pico-8 play session: no input (idle), after a click and taps of 🅾, ❎, 🅾+❎, 🅾 in the second before t = 0

[t = 1 s] idle ~1s (no d-pad/buttons)
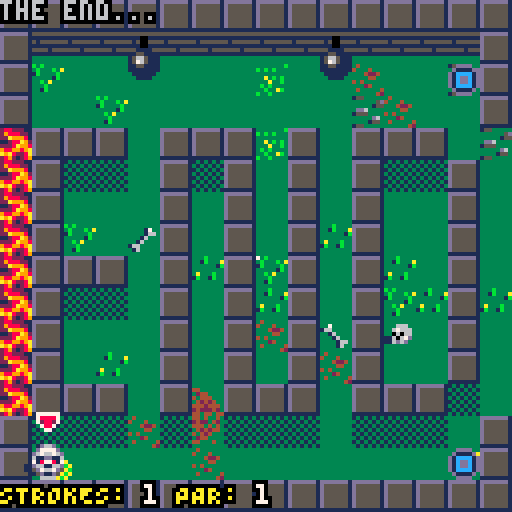
[t = 2 s] idle ~2s (no d-pad/buttons)
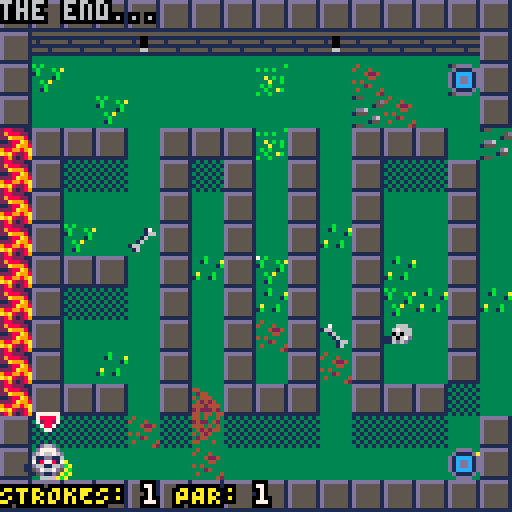
[t = 4 s] idle ~4s (no d-pad/buttons)
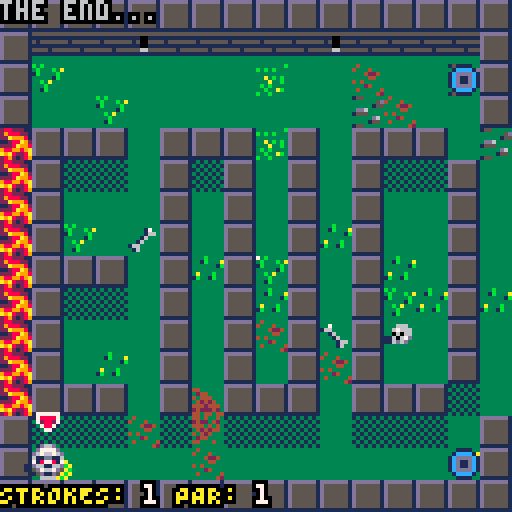

pico-8 cartridge
version 43
__lua__
-- ghoul in one
-- BY BADRICK

function _init()
 --music(0,2000)
 init_map()
 init_mouse()
	init_player()
	init_obst()
	init_hud()
end

function _update60()
 update_mouse()
	update_player()
	update_obst()
	update_hud()
	update_map()
end

function _draw()
 cls()
 
 draw_map()
 draw_obst()
 draw_player()
 draw_obst_foreground()
 draw_map_foreground()
 draw_mouse()
 draw_hud()
end
-->8
-- player

function init_player()
	poke(0x5f34,0x2) -- inverted draw operations
	
	ticks=0
	
 player={
 	img=1,
 	x=0,
 	y=0,
 	xspd=0,
 	yspd=0,
 	moving=false,
 	angle=0,
 	maxspd=8,
 	spd=0,
 	w=8,
 	h=8,
 	new_size=8,
 	strokes={},
 	level=24,
 	restart=false,
 	no_fall_anim=false,
 	hole_failed=false,
 	showresult=false,
 }
 
 -- init strokes
 for i=0,#maps do
  add(player.strokes,0)
 end
 
 -- player start
 player.x=maps[player.level].spawn[1]*8
 player.y=maps[player.level].spawn[2]*8
 
 aimline={
  visible=false,
  length=14,
  c=7,
  x1=0,y1=0,x2=2,y2=0,
 }
 
 spot_radius=200
 spot=false
 
 arrow={x=player.x,
 							y=0,
 							visible=true
 							}
 
 slime={}
 playsfx=true
end


function update_player()
 -- ticks-counter (frames)
	ticks+=1
	if ticks > 1000 then
	 ticks=0
	end

	if player.showresult then
	 return
	end
	
 -- holding left mouseb (1)
 if mouse.b == 1 and
    not player.moving and
    not spot
 then
 	mouse.br = 1
 	   
 	if playsfx then
 	 playsfx=false
   sfx(0)
 	end
 	
  -- set player speed and angle
 	player.angle = atan2(mouse.x - (player.x + 4), mouse.y - (player.y + 4))	 	
 	player.spd=min(player.maxspd, player.spd + 0.05)
 	
 	player.xspd = cos(player.angle) * player.spd
 	player.yspd = sin(player.angle) * player.spd
 	 	
 	-- aim line 
		aimline.x1=player.x+4
		aimline.y1=player.y+4
		aimline.x2=player.x+4+cos(player.angle)*(aimline.length)
		aimline.y2=player.y+4+sin(player.angle)*(aimline.length)
	 aimline.visible = true 
		
 end   
 
 -- on mouse release
 if mouse.b == 0 and
    mouse.br == 1
 then
  player.strokes[player.level] += 1
  player.moving = true
  mouse.br = 0
  playsfx=true
  sfx(-1)
  sfx(1)
  
  -- hole failed
  if player.strokes[player.level] > maps[player.level].par + 3 then
  	spot=true
  	player.restart=true
  	player.hole_failed=true
	  sfx(5)
  end
 end
 
 -- direction tiles
 -- right
 local direction_tiles_spd=2
 if tile_collision(player.x,player.y,0,5) and
    mget(flr((player.x+4)/8),flr((player.y+4)/8)) == 108
 then
  player.x+=direction_tiles_spd
  arrow.x = player.x
  arrow.y = 0
 end
 --up
 if tile_collision(player.x,player.y,0,5) and
    mget(flr((player.x+4)/8),flr((player.y+4)/8)) == 109
 then
  player.y-=direction_tiles_spd
  arrow.x = player.x
  arrow.y = 0
 end
 --left
 if tile_collision(player.x,player.y,0,5) and
    mget(flr((player.x+4)/8),flr((player.y+4)/8)) == 110
 then
  player.x-=direction_tiles_spd
  arrow.x = player.x
  arrow.y = 0
 end
 -- down
 if tile_collision(player.x,player.y,0,5) and
    mget(flr((player.x+4)/8),flr((player.y+4)/8)) == 111
 then
  player.y+=direction_tiles_spd
  arrow.x = player.x
  arrow.y = 0
 end
 
 -- tile collision on flag 3 (pits)
 if tile_collision(player.x,player.y,2,3) and not player.restart then
 	spot=true
 	player.restart=true
 	player.spd=0
  sfx(5)
 end
 
 -- tile collision on flag 6 (dead block)
 if tile_collision(player.x,player.y,2,6) and not player.restart then
  	spot=true
  	player.restart=true
  	player.no_fall_anim=true
  	player.spd=0
	  sfx(5)
 end
  
 -- teleporter
 for t in all(maps[player.level].teleporters) do
  if aabb(player,{
  																x=t.x*8,
  																y=t.y*8,
  																w=8,h=8
  																},2) 
  then
   player.x = t.dx * 8
   player.y = t.dy * 8
   sfx(10)
  end
 end
 
 -- trigger
 for t in all(maps[player.level].trigger) do
  if aabb(player,{
  																x=t.x*8,
  																y=t.y*8,
  																w=8,h=8
  																},2)							  
 	then
  	mset(t.dx,t.dy,65)
  	if t.img== 23 then
  	 sfx(9) -- play once
  	end
  	t.img=24
  end
 end

 -- player movement
 if player.moving then
  aimline.visible = false
  arrow.visible = false
  
  local obst_x_collide=false
  local obst_y_collide=false
 
  -- decrease speed
  player.spd=max(0,player.spd-0.1)
  
  player.xspd = cos(player.angle) * player.spd
  player.yspd = sin(player.angle) * player.spd
  
  -- slow down on flag 4 (slow down)
  if tile_collision(player.x,player.y,0,4) then
   player.spd=max(0,player.spd-1)
  end
    
  -- enemies on x-axis
  local enemies=maps[player.level].enemies
  for e in all(enemies) do
   if aabb(
   							{x=player.x+player.xspd,
   							 y=player.y,w=8,h=8},
   							 e,
   							 2) 
   then
   	obst_x_collide=true
   end
  end
    
  -- tile on x-axis
  if tile_collision(player.x + player.xspd, player.y,2,0) or
     obst_x_collide
  then
  	player.xspd = -player.xspd
  	player.angle=0.5 - player.angle
  	sfx(2)
  else
  	player.x+=player.xspd
  end
  
  -- enemies on x-axis
  for e in all(enemies) do
   if aabb(
   							{x=player.x,
   							 y=player.y+player.yspd,w=8,h=8},
   							 e,
   							 2) 
   then
   	obst_y_collide=true
   end
  end

 -- tile y-axis
  if tile_collision(player.x, player.y + player.yspd,2,0) or
     obst_y_collide
  then
  	player.yspd = -player.yspd
  	player.angle = -player.angle
  	sfx(2)
  else
   player.y+=player.yspd
  end
    
		-- creat slime
		local slimex=player.x+4+randbi(-3,3)
		local slimey=player.y+4+randbi(-3,3)
		
		if	not tile_collision(slimex,slimey,0,1) and
		   not tile_collision(slimex,slimey,0,3) and
		   not tile_collision(player.x,player.y,0,5)
		then
	  add(slime,{x=slimex,y=slimey,ttl=600,r=randi(2)})
	 end
  
  -- player not moving
  if player.spd == 0 then
   player.moving = false
   arrow.visible = true
   arrow.x = player.x
   arrow.y = 0
   if player.restart then
    arrow.visible = false
   end
   -- level transition
   if tile_collision(player.x,player.y,2,1) then
	  	spot=true
	  	arrow.visible=false
 	  sfx(3)
   end
  end 
 end
 
 -- spot
 if spot then
  spot_radius-=3
  if spot_radius <= 0 then
    player.no_fall_anim=false

    -- hole failed / reset strokes
    if player.hole_failed then
     player.strokes[player.level] = 0
     player.hole_failed = false
    end

    -- change level
    if not player.restart then
	    player.level += 1 
	   else
    	player.restart=false
	   end
	   
	   -- show result-page after last level
		  if player.level > #maps then
		   player.level = 1
		   player.showresult=true
		  end
		  
		  arrow.visible=true
    player.x=maps[player.level].spawn[1]*8
    player.y=maps[player.level].spawn[2]*8
    player.img=1
		  arrow.x	= player.x

    spot=false
    spot_radius=200
  end
 end
 
 -- arrow update
 if arrow.visible then
	 arrow.y = player.y + sine_wave(arrow.x,4,0.05) - 10
	end

 -- update slime
 for s in all(slime) do
  s.ttl -= 1
  if s.ttl <= 0 then
   del(slime,s)
  end
 end
  
 -- animation
 if player.moving then
  player.img=animate(player.img,1,4,0.1,true)
 end
end


function draw_player()
 -- slime
 fillp(0b1010010110100101)
 for s in all(slime) do
  circfill(s.x,s.y,s.r,0xba)
 end
 fillp()

 -- player (ball)
 -- fall animation on holes
 if spot then
  local sx = (flr(player.img) % 16) * 8
  local sy = (flr(player.img) \ 16) * 8
  local dx=maps[player.level].hole[1]*8+2
  local dy=maps[player.level].hole[2]*8+2
  
  if player.restart then
  	dx=player.x
  	dy=player.y
  	if player.no_fall_anim then
  		pal(6,8)
  	end	
  end
  
  if not player.no_fall_anim and
     not player.hole_failed
  then
	  player.new_size -= 0.1
	 end
	 
 	sspr(sx,
 						sy,
 						player.w,
 						player.h,
 						dx,
 						dy,
 						player.new_size,
 						player.new_size
 						)
 else
  -- normal sprite and shadow
	 player.new_size=8
	 ovalfill(player.x-2,player.y+4,player.x+4,player.y+7,1)
	 spr(player.img,player.x,player.y)
	end
	pal()

 -- arrow
 if arrow.visible then
  --print("\^o7ff\f1⬇️",arrow.x,arrow.y,12)
  spr(18,arrow.x,arrow.y)
 end
 
 -- aimline
 if aimline.visible then
   -- charge bar
   rectfill(player.x-1,player.y-5,player.x + 9 , player.y - 3, 0)
   line(player.x,player.y-4,flr(player.x+player.spd),player.y-4,8)

   -- aimline itself
 	 line(aimline.x1,aimline.y1,aimline.x2,aimline.y2,aimline.c)
 end
 
 -- debug
   --print(player.slow,64,0,7)
-- print(player.strokes)
-- print(player.spd)
end
-->8
-- mouse
function init_mouse()
 poke(0x5f2d,0x1)
 mouse={
  b=0,
  bp=0,
  br=0,
  x=0,
  y=0,
 }
end

function update_mouse()
 mouse.x=stat(32) + cam_x
 mouse.y=stat(33) + cam_y
 mouse.b=stat(34)
end

function draw_mouse()
 if not aimline.visible then
	 circfill(mouse.x,mouse.y,0,7)
	end
end
-->8
-- maps

function init_map()
 cam_x=0
 cam_y=0
 maps={
  {
  	name="simple enough?",
  	par=3,
  	x=0,
  	y=0,
  	sizex=0,
  	sizey=0,
  	spawn={2,13},
  	hole={13,2},
  },
  {
  	name="stones on my way",
  	par=3,
  	x=1,
  	y=0,
  	sizex=0,
  	sizey=0,
  	spawn={18,13},
  	hole={23,6},
  },
  {
  	name="two walls",
  	par=3,
  	x=2,
  	y=0,
  	sizex=0,
  	sizey=0,
  	spawn={34,13},
  	hole={34,3},
  },
  {
  	name="larger one",
  	par=4,
  	x=3,
  	y=0,
  	sizex=1,
  	sizey=0,
  	spawn={50,13},
  	hole={75,8},
  	enemies={
	  	{x=552,y=56,xspd=0,yspd=0.25,w=8,h=8,img=5,frames={5,5}}
  	}
  },
  {
  	name="cheesy",
  	par=4,
  	x=5,
  	y=0,
  	sizex=0,
  	sizey=0,
  	spawn={88,14},
  	hole={88,2},
  	enemies={
   	{x=680,y=80,xspd=0.25,yspd=0,w=8,h=8,img=5,frames={5,5}}
  	}
  },
  {
  	name="where to go?",
  	par=5,
  	x=6,
  	y=0,
  	sizex=1,
  	sizey=0,
  	spawn={97,14},
  	hole={117,8},
  	enemies={
   	{x=864,y=56,xspd=0,yspd=0.5,w=8,h=8,img=6,frames={6,6}},
   	{x=912,y=64,xspd=0,yspd=0.5,w=8,h=8,img=6,frames={6,6}}
  	}
  },
  {
  	name="langoliers",
  	par=3,
  	x=0,
  	y=1,
  	sizex=0,
  	sizey=0,
  	spawn={8,24},
  	hole={7,29},
  	enemies={
  	{x=96,y=216,xspd=0.25,yspd=0.25,w=8,h=8,img=7,frames={7,8}},
  	{x=88,y=160,xspd=0.25,yspd=0.25,w=8,h=8,img=7,frames={7,8}},
  	{x=40,y=208,xspd=0.25,yspd=0.25,w=8,h=8,img=7,frames={7,8}},
  	}
  },
  {
  	name="conveyer",
  	par=4,
  	x=1,
  	y=1,
  	sizex=0,
  	sizey=0,
  	spawn={24,30},
  	hole={17,18},
  },
  {
  	name="wormholes",
  	par=4,
  	x=2,
  	y=1,
  	sizex=1,
  	sizey=0,
  	spawn={33,18},
  	hole={42,24},
  	teleporters={
  		{x=46,y=18,dx=34,dy=21,img=19},
  		{x=34,y=30,dx=37,dy=29,img=19},
  		{x=45,y=29,dx=50,dy=19,img=19},
  		{x=62,y=28,dx=37,dy=24,img=19},
  	},
  },
  {
  	name="slaughter house",
  	par=3,
  	x=4,
  	y=1,
  	sizex=0,
  	sizey=0,
  	spawn={65,18},
  	hole={78,30},
  	teleporters={
  		{x=78,y=19,dx=72,dy=26,img=19},
  		{x=72,y=29,dx=65,dy=18,img=19},
 		},
  	enemies={
  	 {x=592,y=136,img=64,yspd=0.5,xspd=0,w=8,h=8,frames={64,64}},
  	 {x=552,y=150,img=64,yspd=0.5,xspd=0,w=8,h=8,frames={64,64}},
  	}
  },
  {
  	name="crosscurrent",
  	par=3,
  	x=5,
  	y=1,
  	sizex=0,
  	sizey=0,
  	spawn={87,30},
  	hole={87,18},
  },
  {
  	name="the roof",
  	par=3,
  	x=6,
  	y=1,
  	sizex=0,
  	sizey=0,
  	spawn={97,30},
  	hole={110,18},
  	enemies={
				{x=864,y=136,xspd=0,yspd=0.5,w=8,h=8,img=5,frames={5,5}},
  	}
  },
  {
  	name="deadly blocks",
  	par=3,
  	x=7,
  	y=1,
  	sizex=0,
  	sizey=0,
  	spawn={113,18},
  	hole={126,18},
  },
  {
  	name="hidden door",
  	par=4,
  	x=0,
  	y=2,
  	sizex=0,
  	sizey=0,
  	spawn={7,40},
  	hole={13,45},
  	teleporters={
  		{x=9,y=46,dx=11,dy=34,img=19},
 		},
  	trigger={
  		{x=3,y=38,img=23,dx=11,dy=42},
  	}
  },
 {
  	name="attracting",
  	par=5,
  	x=1,
  	y=2,
  	sizex=0,
  	sizey=0,
  	spawn={18,34},
  	hole={29,41},
  	magnets={
  		{x=30*8,y=34*8,img=25,w=8,h=8,strength=30},
  		{x=17*8,y=38*8,img=25,w=8,h=8,strength=30},
  		{x=27*8,y=41*8,img=25,w=8,h=8,strength=30},
  	},
  	trigger={
  		{x=24,y=41,img=23,dx=29,dy=44},
  	}
  },
  {
  	name="hell-oh",
  	par=8,
  	x=2,
  	y=2,
  	sizex=1,
  	sizey=0,
  	spawn={33,40},
  	hole={47,39},
  	teleporters={
  		{x=39,y=34,dx=49,dy=46,img=19},
  		{x=53,y=42,dx=33,dy=40,img=19},
  		{x=53,y=39,dx=43,dy=42,img=19},
  		{x=36,y=44,dx=47,dy=34,img=19},
 		},
  	enemies={
				{x=57*8,y=46*8,xspd=0,yspd=0.5,w=8,h=8,img=64,frames={64,64}},
  	},
  	trigger={
  		{x=62,y=34,img=23,dx=47,dy=37},
  	},
  	magnets={
  		{x=33*8,y=46*8,img=25,w=8,h=8,strength=30},
  		{x=33*8,y=42*8,img=25,w=8,h=8,strength=30},
 		}
  },
  {
  	name="the quarters",
  	par=5,
  	x=4,
  	y=2,
  	sizex=0,
  	sizey=0,
  	spawn={78,40},
  	hole={78,46},
  	teleporters={
  		{x=76,y=46,dx=73,dy=35,img=19},
  		{x=78,y=37,dx=65,dy=34,img=19},
  		{x=70,y=46,dx=78,dy=40,img=19},
 		},
  	magnets={
  		{x=70*8,y=34*8,img=25,w=8,h=8,strength=30},
  		{x=69*8,y=44*8,img=25,w=8,h=8,strength=30},
  		},
  	trigger={
  		{x=65,y=46,img=23,dx=78,dy=45},
  	},
  },
  {
  	name="rollercoaster",
  	par=1,
  	x=5,
  	y=2,
  	sizex=0,
  	sizey=0,
  	spawn={81,34},
  	hole={86,42},
  	magnets={
  		{x=90*8,y=43*8,img=25,w=8,h=8,strength=30},
 		}
  },
  {
  	name="skully",
  	par=3,
  	x=6,
  	y=2,
  	sizex=0,
  	sizey=0,
  	spawn={110,45},
  	hole={97,46},
  	magnets={
  		{x=90*8,y=43*8,img=25,w=8,h=8,strength=30},
 		},
  	teleporters={
  		{x=106,y=46,dx=104,dy=35,img=19},
  		{x=103,y=45,dx=100,dy=42,img=19},
 		}
  },
  {
  	name="cannonballs",
  	par=4,
  	x=7,
  	y=2,
  	sizex=0,
  	sizey=0,
  	spawn={113,34},
  	hole={125,45},
  	cannons={
  	 {x=116*8,y=33*8,xspd=0,yspd=2,timer=0,frq=10,base=60},
  	 {x=119*8,y=33*8,xspd=0,yspd=2,timer=0,frq=30,base=60},
  	 {x=122*8,y=33*8,xspd=0,yspd=2,timer=0,frq=50,base=60},
  	 {x=125*8,y=33*8,xspd=0,yspd=2,timer=0,frq=80,base=60}
  	}
  },
  {
  	name="the 'laser'",
  	par=4,
  	x=0,
  	y=3,
  	sizex=0,
  	sizey=0,
  	spawn={1,50},
  	hole={14,50},
  	lasers={
  		{x=8*8,y=56*8,angle=0,move=true},
  	},
  	cannons={
  	 {x=14*8,y=57*8,xspd=-2,yspd=0,timer=0,frq=0,base=100},
  	 {x=14*8,y=62*8,xspd=-2,yspd=0,timer=0,frq=30,base=100},
 	 }
  },
  {
  	name="the abyss",
  	par=3,
  	x=1,
  	y=3,
  	sizex=1,
  	sizey=0,
  	spawn={17,56},
  	hole={17,50},
  	trigger={
  		{x=46,y=56,img=23,dx=18,dy=52},
  	},
  	magnets={
  		{x=27*8,y=59*8,img=25,w=8,h=8,strength=30},
 		},
  	cannons={
  	 {x=23*8,y=50*8,xspd=0,yspd=2,timer=0,frq=10,base=80},
  	 {x=28*8,y=50*8,xspd=0,yspd=2,timer=0,frq=30,base=80},
  	 {x=33*8,y=50*8,xspd=0,yspd=2,timer=0,frq=50,base=80},
  	},
  	teleporters={
  		{x=42,y=49,dx=18,dy=56,img=19},
			}  		
  },
  {
  	name="all in one",
  	par=6,
  	x=3,
  	y=3,
  	sizex=1,
  	sizey=0,
  	spawn={49,50},
  	hole={78,50},
  	lasers={
  		{x=65*8,y=56*8,angle=0,move=true},
  	},
  	cannons={
  	 {x=59*8,y=60*8,xspd=-2,yspd=0,timer=0,frq=0,base=120},
 	 },
  	enemies={
	  	{x=53*8,y=56*8,xspd=0.25,yspd=0.25,w=8,h=8,img=7,frames={7,8}},
  	},
  	trigger={
  		{x=69,y=52,img=23,dx=73,dy=62},
  		{x=69,y=59,img=23,dx=-1,dy=-1},
  		{x=61,y=59,img=23,dx=-1,dy=-1},
  		{x=61,y=52,img=23,dx=-1,dy=-1},
  	},
  	magnets={
  		{x=56*8,y=53*8,img=25,w=8,h=8,strength=30},
 		},
 	},
  { 
 	name="the end...",
 	par=1,
 	x=5,
 	y=3,
 	sizex=1,
 	sizey=0,
 	spawn={81,62},
 	hole={109,56},
 	teleporters={
 		{x=94,y=62,dx=81,dy=50,img=19},
 		{x=94,y=50,dx=97,dy=56,img=19},
		 },
  	cannons={
  	 {x=84*8,y=49*8,xspd=0,yspd=2,timer=0,frq=0,base=120},
  	 {x=90*8,y=49*8,xspd=0,yspd=2,timer=0,frq=0,base=120},
 	 },
	 }
 }
 
	current_level=maps[1]
	flag={
		img=16,
		w=8,h=8,
		x=current_level.hole[1] * 8,
		y=current_level.hole[2] * 8-4
		}
		anim_tiles={}
				
		-- create objects for anim_tiles
		for y=0,64 do
		 for x=0,127 do
		  -- deadly blocks
		  if mget(x,y) == 21 then
		  	add(anim_tiles,{
		  	x=x,y=y,img=21,imgs=21,imge=22})
		  end
		 end
		end
end

function update_map()
 current_level=maps[player.level]
 cam_x = mid(current_level.x*128, player.x - 64, current_level.x*128+(128*current_level.sizex)) 
 cam_y = mid(current_level.y*128, player.y - 64, current_level.y*128+(128*current_level.sizey))
 
 -- update flag position 
	flag.x=current_level.hole[1] * 8
	flag.y=current_level.hole[2] * 8-4
 flag.img=animate(flag.img,16,17,0.05,true)
 
	-- animated tiles
	for a in all(anim_tiles) do
	 a.img=animate(a.img,a.imgs,a.imge,0.1,true)
	end
	
	-- reset trigger
	if player.restart then
	 for t in all(current_level.trigger) do
	  if t.img == 24 then
	   mset(t.dx,t.dy,76)
	   t.img = 23
	  end
	 end
	end
	
end

function draw_map()
 camera(cam_x,cam_y)
 
 -- recolor green
 pal(3,131,1)

 -- draw map
 map(0,0)
 -- spawnpoint
 mset(current_level.spawn[1],
					 current_level.spawn[2],
					 67
					 )
	-- hole
 mset(maps[player.level].hole[1],
				 maps[player.level].hole[2],
				 66
				 )
	-- draw teleporter
	for t in all(maps[player.level].teleporters) do	 
	 t.img=animate(t.img,19,20,0.1,true)
	 spr(t.img,t.x*8,t.y*8)
	end
	
	-- draw flag
	if aabb(player,flag,0) then
		spr(flag.img,flag.x,flag.y-8)
	else
		spr(flag.img,flag.x,flag.y)
	end
	
 -- draw trigger
 for t in all(maps[player.level].trigger) do
  spr(t.img,t.x*8,t.y*8)
 end
	
	-- animated tiles
	for a in all(anim_tiles) do
	 spr(a.img,a.x*8,a.y*8)
	end	

end

function draw_map_foreground()
 map(0,0,0,0,128,64,0x80)
end
-->8
-- hud

local function term(strokes,par) 
 -- birdie
 if strokes == par - 1 then
	 return {"birdie","b"}
 end 

 -- bogey
 if strokes == par + 1 then
  return {"bogey","9"}
 end
  
 -- double bogey
 if strokes == par + 2 then
  return {"dbl 8bogey","2"}
 end 
 
 -- hole failed
 if strokes > par + 3 then
  return {"hole failed","8"}
 end 
 
 return {" ","0"}
end

function result(maps,pageoffset) 
 local result_string=""
 local ind=1
 local score=0
 local maxentries=16
 local startindex=((pageoffset-1)*maxentries)+1
 local endindex=maxentries*pageoffset

 if endindex > #maps then
  endindex=#maps
 end
  
 for i=startindex,endindex do
  
  local termobj=term(player.strokes[i],maps[i].par)

 	result_string = 
 		result_string..
 		"\f1"..maps[i].name..": "..
 		"\f2"..player.strokes[i].."/"..maps[i].par.." "..
 		"\^o0ff\f"..termobj[2]..termobj[1].."\^-o \n"
 end
 
 for i=1,#maps do
		score+=player.strokes[i]
 end

 -- score at the end 
 if pageoffset == 2 then
	 result_string=result_string.."\f0\*a_\ntotal: "..score
 end
 
 return result_string
end


function init_hud()
 pageoffset=1
 bloodstains={}
 x=0
 y=0
end

function update_hud()
 if #bloodstains < 60 then
  x+=randi(5)
  y+=randi(5)
  r=randi(5)
	 add(bloodstains,{x=x,y=y,r=r})
 end
 
	if player.showresult then
	 if btnp(❎) then
			pageoffset+=1
			if pageoffset > 2 then
				pageoffset=1
			end 
	 end
	end
 
end

function draw_hud()
  -- spot 
	circfill(player.x+4,player.y+4,spot_radius,0x1800)
 
 -- reset camera
	camera()
	
	-- result table
	if player.showresult then
		fillp(0b0101101001011010)
		-- back
	 rectfill(0,0,127,127,0x67)
	 fillp()
	 -- frame
	 rect(0,0,127,127,1)
	 -- bloodstains
	 for b in all(bloodstains) do
	  circfill(b.x,b.y,b.r,8)
	 end
	 
	 -- text
		print("\^o8ff\f7game score:",2,2,7)
		print("\*f_",0,5,1)
		print("\*f_",60,5,1)
		print(result(maps,pageoffset),2,12)
		print("PAGE "..pageoffset,100,2,1)
		print("PRESS ❎ TO SWITCH PAGES",2,120,0)
	else
	 print("\^o0ff\f6"..current_level.name,0,0)
	 print("\^o0ff\faSTROKES: \f7" .. player.strokes[player.level].." \faPAR: \f7"..current_level.par,0,121)
  local term_txt=term(player.strokes[player.level],current_level.par)[1]
  local term_col=term(player.strokes[player.level],current_level.par)[2]
	 print("\^o0ff\f"..term_col..term_txt,78,121)
 end
end
-->8
-- obstacles

function init_obst()
 timer=0
 cannons={}
end

function update_obst()
 timer+=1
 if timer > 1000 then
  timer=0
 end
 
 -- enemies
 local enemies=maps[player.level].enemies
 for o in all(enemies) do
  o.x+=o.xspd
  o.y+=o.yspd
  
  -- tile collision (change direction)
  if tile_collision(o.x,o.y,0,0) then
   if o.xspd > 0 or o.xspd < 0 then
    o.xspd *= -1
   end
   if o.yspd > 0 or o.yspd < 0 then
    o.yspd *= -1
   end
  end
    
  -- delete slime on contact
  for s in all(slime) do
   if aabb(o,{x=s.x,y=s.y,w=8,h=8},0) then
   	del(slime,s)
   end
  end  
    
  -- on player collision - move player
  if aabb(o,player,0) then 
   if o.xspd > 0 then
    player.x-=1
    arrow.x-=1
   end
   if o.xspd < 0 then
    player.x+=1
    arrow.x+=1
   end
   if o.yspd > 0 then
    player.y-=1
    arrow.y-=1
   end
   if o.yspd < 0 then
    player.y+=1
    arrow.y+=1
   end
  end
  
  -- animations
  o.img=animate(o.img,o.frames[1],o.frames[2],0.1,true)
 end
 
 -- magnets
 for m in all(maps[player.level].magnets) do
 	 local angle=atan2((player.x-m.x),(player.y-m.y))
   
  if check_los(player.x,player.y,m.x,m.y,m.strength) then
   -- pull the player to magnet
   if not aabb(player,m,2) then
	   player.x -= cos(angle) * 1
	   player.y -= sin(angle) * 1
	   arrow.x = player.x
	   arrow.y = 0
   end
  end
	 -- animations
	 m.img = animate(m.img,25,28,0.1,true)
 end
 
 -- cannons 
 -- create on timer
 for c in all(maps[player.level].cannons) do 
  c.timer += 1
  if c.timer == c.frq + c.base then
  	add(cannons,{x=c.x,y=c.y,xspd=c.xspd,yspd=c.yspd,w=8,h=8,img=29})
  	sfx(11)
  	c.timer=c.frq
  end
 end
 
 -- update and collision
 for c in all(cannons) do
  c.x+=c.xspd
  c.y+=c.yspd
  if aabb(player,c,0) and not player.restart then
  	spot=true
  	player.restart=true
  	player.no_fall_anim=true
  	player.spd=0
  	sfx(5)
  end
  if tile_collision(c.x,c.y,0,0) then
  	del(cannons,c)
  end
 end
 
 -- laser
 for l in all(maps[player.level].lasers) do
  if l.move then
	  l.angle+=0.001
	  if l.angle > 1 then
	   l.angle=0
	  end
	 end
  sfx(12)
 end
 
end

function draw_obst()
 local enemies=maps[player.level].enemies
 for o in all(enemies) do
	 ovalfill(o.x-2,o.y+4,o.x+4,o.y+7,1)
  spr(o.img,o.x,o.y)
 end
 
 -- magnets
 for m in all(maps[player.level].magnets) do
  ovalfill(m.x-2,m.y+4,m.x+4,m.y+7,1)
 	spr(m.img,m.x,m.y)
 end
end

function draw_obst_foreground()
 -- cannons
 for c in all(cannons) do
  spr(c.img,c.x,c.y)
 end
 
 -- lasers
 for l in all(maps[player.level].lasers) do
  local ray = create_ray(l.x,l.y,l.angle)
  line(l.x+4,l.y+4,ray.dx,ray.dy,8)  
  spr(30,l.x,l.y)
 end
end
-->8
-- utils

------------------------------
-- sprite animations
function animate(img,first,last,spd,loop)
 if img < last + 1 - spd then
  img+=spd
  
  if not loop then
   return last 
  end
  
 else
   img = first
 end
 
 return img
end

------------------------------
-- tile collision 
function tile_collision(x,y,offset,flag,size) 
 if not size then
  size=7
 end
 
 if has_flag(x+offset,y+offset,flag) or
    has_flag(x+size-offset,y+offset,flag) or
    has_flag(x+offset,y+size-offset,flag) or
    has_flag(x+size-offset,y+size-offset,flag) 
 then	
  return true
 end
 return false
end

function has_flag(x,y,flag) 
	if fget(mget(flr(x/8),flr(y/8)),flag) then
		return true
	end
	
	return false
end 

-- aabb collisison
function aabb(obj1,obj2,offset) 
 return(
  obj1.x + offset < obj2.x + obj2.w - offset and
  obj1.x + obj1.w - offset > obj2.x + offset and
  obj1.y + offset < obj2.y + obj2.h - offset and
  obj1.y + obj1.h - offset > obj2.y	+ offset 
 )
end

------------------------------
-- sine wave
function sine_wave(x,amp,frq)
	 local amplitude = amp
	 local frequency = frq
	 local speed = time() * 2
	 
	 return sin((x * frequency) + speed) * amplitude
end

------------------------------
-- random
function randi(v)
	return flr(rnd(v+1))
end

function randbi(f,t) 
	return flr(rnd(t+1-f))+f
end

------------------------------
-- distance
function dist(o1,o2)
  return sqrt(((o1.x+4) - o2.x)^2 + (o1.y - o2.y)^2)
end

-- line of sight
function check_los(x1, y1, x2, y2 ,maxdist)
  local dx = x2 - x1
  local dy = y2 - y1
  if abs(dx) > maxdist or abs(dy) > maxdist then
    return false
  end
  
  local dist_sq = dx*dx + dy*dy
  if dist_sq > maxdist*maxdist then
    return false
  end
  local dist = sqrt(dist_sq)
  
  if dist > maxdist then
   return false
  end  
  
  -- if they are practically on top of each other, avoid dividing by zero
  if dist == 0 then return true end
  
  -- normalize the step vectors
  -- we step by 4 pixels at a time to be fast yet precise
  local step = 4 
  local step_x = (dx / dist) * step
  local step_y = (dy / dist) * step
  
  local curr_x = x1
  local curr_y = y1
  local checked_dist = 0
  
  -- march from enemy to player
  while checked_dist < dist do
    -- convert screen pixels to map tile coordinates (divide by 8)
    local tile_x = flr(curr_x / 8)
    local tile_y = flr(curr_y / 8)
    
    -- look up what sprite is at this map location
    local tile_sprite = mget(tile_x, tile_y)
    
    -- check if that sprite has flag 0 enabled (wall flag)
    if fget(tile_sprite, 0) then
      return false -- path blocked by a wall!
    end
    
    -- advance the point forward along the ray path
    curr_x += step_x
    curr_y += step_y
    checked_dist += step
  end
  
  return true -- path is completely clear!
end


-- ray
function create_ray(x,y,angle) 
 
 while not tile_collision(x,y,0,0,1) do
  x+=cos(angle)*1
  y+=sin(angle)*1
  
  if aabb(player,{x=x,y=y,w=1,h=1},0) then
  	if not spot then
		  sfx(5)
		 end
		 
  	spot=true
  	player.restart=true
  	player.no_fall_anim=true
  	player.spd=0
	  
   return {dx=x,dy=y}
  end

  if tile_collision(x,y,0,0,1) then
   return {dx=x,dy=y}
  end
 end
 
 return {dx=x,dy=y}
end
__gfx__
0000000000d66d0000d67d5005d11d5005d76d00002222000422224000444400004444002882221188221333333112a9982129822a9218983312893300000000
000000000d7777d00d6116d55d7667d55d6116d002eeee20426666240449a4400449a440298882219982213333122988a8228a9a89821a983211898300000000
00700700d676676dd771867dd661166dd768177d2222222226611662428448244284482422a999818aa92213312a9822298998899a822a8288228a9800000000
00077000611dd116676d7161718778171617d67622eeee2226175162422442244224422411288a9211288a211228a921129a82222898892299a8998200000000
0007700071877817676d7161611dd1161617d6762a2222a2261551620449a4400449a4402228a9982228a9212298898212a88211129a8221889aa82100000000
00700700d661166dd771867dd676676dd768177d492ee2942671166205d656d005d656d09889989a9889989228a228a931229aa82289a2132189982200000000
000000005d7667d50d6116d50d7777d05d6116d0441221444e6666e4465d656441111114a9a8228aa9a8228a89a1289833122899889221333288a98300000000
0000000005d11d5000d67d5000d66d0005d76d0006444460002ee2004499a944465d65642892128928921289898129a2333122889a2113333321893300000000
0882700000027000000000000011110000dddd00899999988aaaaaa8400000000000000200000000000000000000000000000000001111000000000000000000
88226000008260000000000001cccc100d1111d098888889a888888a240000000000002407600760007676000670067000676700015511100066660000000000
0222600008226000077777701cddddc1d1cccc1d899889988aa88aa8024000000000024008200d100082d10001d00280001d280015665111667dd76600000000
0000600000206000078888701cd11dc1d1cddc1d89a88a988aa88aa8662466666666246608200d100082d10001d00280001d28001576511177d77d7700000000
0000100000001000072882701cd11dc1d1cddc1d98899889a88aa88a611241166112411608200d100082d10001d00280001d280011551111667dd76600000000
0000100000001000007887001cddddc1d1cccc1d998aa899aa8aa8aa677777766777777608881110008811000111888000118800111111115566665500000000
00006000000060000007700001cccc100d1111d0898888988a8888a8555555555555555500881100000810000011880000018000011111100055550000000000
0000600000006000000000000011110000dddd00889aa98888aaaa88555555555555555500000000000000000000000000000000001111000000000000000000
33333833338888888888883383333333888888883333383334343443334333333333333344343343343443443333333334333333000000000000000000000000
33333333338388888888888338333333888888888833833343434344333333444433333324223423324324423343434343334333000000000000000000000000
33388388833388888883883383338383888888888333333332442423433344233244333344434343343432243344244333342243000000000000000000000000
33833338338338888833883383333833888888883333838344242434333424344344433334242443334242433422424433334433000000000000000000000000
33333888333338888338333388833333888888883833383322424243334242433424243343424333334424343444422343433333000000000000000000000000
33388888333888888838333388883338888888883888333334444334343434444442444332443333334444233243444433324333000000000000000000000000
38888888333333833333833388883833888888883338338342432242324322422422242344333433333334443422423334333334000000000000000000000000
33888888333333333383333388888833888888883383333834344344343343444434434433333333333333333434434333333342000000000000000000000000
3333333b333333333bbbb3bbbbb3bb33333333333b3bbab300000000000000000000000000000000000000000000000000000000000000000000000000000000
b3b3b33333b33bb33b3bbbabbabbbb3333b33333bbbbbbbb00000000000000000000000000000000000000000000000000000000000000000000000000000000
333333333333333b3b3b33bbbba3b3b3b333b3b3bababbbb00000000000000000000000000000000000000000000000000000000000000000000000000000000
33a3b3b333b3babb33b3b3b3ba333333b3b33333bb33bbab00000000000000000000000000000000000000000000000000000000000000000000000000000000
333a33b3333333bb33333b3bbb3b3b333bb3a333bb3b33bb00000000000000000000000000000000000000000000000000000000000000000000000000000000
3b3b33333b3b33bb3b3b333bbbb33333bbbbb333bbabbb3b00000000000000000000000000000000000000000000000000000000000000000000000000000000
33b33ab33333bbab33333b33b3b33333bab33b3bb3bbab3300000000000000000000000000000000000000000000000000000000000000000000000000000000
b33b333333bb3bbb33b33333bb333333bbbbbbb3bbbbb3bb00000000000000000000000000000000000000000000000000000000000000000000000000000000
ddddddd1333333333355553333666633555555555555555555d66d553333333355505555558585855bbb5b555555555566666666dddddddd555b55b533333333
d555555133333333351111533d3333d3111111111111111111d66d11399999931111011111112211111b13111110011155555555d555555d1a31131a11111111
d5555551333333335100001563377336515555555101010551155155344444435100505081588855515ba5955150055550101015d555555d51ba55b301010101
d55555513333333310000001637777361111111116060601111551113255552310111001111121211113b1311110011150606065d555555d113111b110101010
d55555513333333300000000637777365555155556d6d6d55515515532555523505510555588888555b935b55556655550606065d555555db5531b5500000000
d55555513333333300000000633773361111111111111111111551113444444310111011122211111139aa311111111150707075d555555d3111b11100000000
d555555133333333300000033d3333d33333333333333333331551333332233333333333333333333bbbba9b3333333350707075dddddddd3333333300000000
111111113333333333000033336666333333333333333333331551331114433333333333333333333333bbb93333333350606065111111113333333300000000
3333333333333333333333333333333333333333333333333333333333333333333383833333333333333333333b333334333333333333333333333337373733
33d6653333333b33333666333333173333166633337333333366663333fff333333333333388333383833838331b333a14333233333333333336633367376767
35666d533b43b33b33676663333316633161d163166333333d5555d33fff7f333383388338888833333333833333331b33333433343332433335533337373337
5d66d6dd3343b34333060663333163333316663333163333351510533f81f13333383833388888883382388333333333333314333423234336d55d6367676767
dddd6d1133b4b343116067d3331633333161d16333316333310155533ff89f113382883338888888333832333a333b3332333333343243323555555337333737
155d111331bb4433116d6d331663333333166633333316633515105328811f218388283388888883333333831b331b3314333343311241433331133367676767
31111133111bb43333333333316333333161d1633333163335155553222222883383833333888833328333333333333333343143333333333335533337373737
33333333333333333333333333333333333333333333333315555553388888833838333333333333333338333333333333143333333333331115533333676763
15533333333333333333333333333000000333330003b3333333300000000000333b333300000000b3b3333333333333cc333333333c1333333333111111cccc
3333335d333bb33333b3333333b333000033b3330003b3333333330000000000333bb333000000003b333b3a33343333cccc3333333c1333333311111111cccc
333331553333b333333333333b333330033333330033333333b33300330333003b333333000001001b3333b333343333cccccc3333cc1133331111113111ccc3
3dd6333333b3333333b33333333b333333b3333300333b333333330033333333333333b300000000333331b334233333cccccccc33cc1133111111113111ccc3
1555333333333b3333333b333333333333333333003333b33333b10033b3b333333333330100000033b3a33333432333111111113ccc1113cccccccc3311cc33
33333d63333b33311333333333b3b3333b3333b3003b33b33b333000333333331113311300000000333b333331122243111111333ccc111333cccccc3311cc33
3333155333333310013333333333333333b333330013333333b33300333b3b330001100100001000331b33333333333311113333cccc11113333cccc3331c333
15533333333331000013b33333333333333333330003333333333100333333330000000000000000333333333333333311333333cccc1111333333cc3331c333
333333333333a93333333333555555553333333333333333333333333333333333333383ddddddd5131313131d6776d3ddddddd5333333333333333300000000
332242333a3a33a33536535511d66d11333abb3333566533333338383333833333666333d6777765313131313d6776d1d5666615333333333443333300000000
321111233a933933333d56335122225533a33333314444133388d333333333833666e283d7777775131313131d6776d3d6666665333a333a3349333300000000
3400004333393a93353333531124421133b3ab3332165123838268d33f88883386658088d7777775313131313d6776d1d66666653a33a3a33324933300000000
342242933aa9a94a33563d335524425533ba33b33424424333268683ffff28833d760288d7777775131313131d6776d3d6666665393393a33332433300000000
4424494233aa9493533333351124421133bab33335144153882266239ff8888388d22888d7777775313131313d6776d1d6666665393393933332493300000000
22499494333aa9493d535dd33333333333bb3b3314265243388222683388883388888888d6777765131313131d6776d3d5666615191191933332449900000000
333243333a333933335333533333333311bb333311244233388888883883333333888833555555553131313111d66d3155555555333333331122924900000000
04040404040404040404040404040404040404040404040404040404040404040404040404040404040404040404040404040404040404040404040404040404
04040404040404040404040404040404040404040404040404040404040404040404040404040404040404040404040404040404040404040404040404040404
044444044444444444440444444444040444544444444444445444e4444444040444444444444451514444445444443744445444444451514444444444844404
04444464e44490444454c0d054444404044444b444444444b444444444b444040484644444444444a444444444644404044444b44444b4e444b4a444b4444404
04575704868626e5a614040303140704044314141514728214a614c214c214040405141414141414515151571435141455141457515151c2141414d614141404
04430303034390d714f5e014f5f5f5040414b5c6c6c6c6c6c6c6c6c6c6c6f60404c2b090909090909090909090a01404041414031414140314141414a6140304
041414049696566214e50414144314040433c2c2c2c2c2c2c2a28214b5c21404040314979714a61451424251519514141487515142425114c2c514d614141404
045303535353c0a014151414f5f514040404040404040404040404040404f60404c290c21412424242422214c29014040414141413535353031353534314a604
04f5f504d6d6566514c20414135343040404040404040404040404a614621404041497979797141414514242425151525151424242511414c51414d614141404
0453234303534390472727f5142714040444444494444444444444444444f60404149014c2141242422214c21490140404535353331514141403141423431404
04f5f504d6d65692a614049797979704044444444444544444444414149214040414979797971414a65142424242510451424242425115d514b614d614151404
04533323235333c0a01427271427150404f6e6e6e6e6e6e6e6e6e6e6e6e6e6040414901414141452521414141490140404471414141414b51414a61414234304
041414641414040404040497979797040414031414141414141414141414e7040414a79797a714621452514251512212425151425152141414c6c6d6c6c61404
045303535353534390142714b090900404f604040404040404040404040404040414903251141414141414510290140404040404f40404f40404f40404145304
0447141403030454445404a7a7a7b70404033314150404040404040404040404041414a7a7141414141451514232141412424251511414c5141414d614a61404
04535353035333b090a004b0d014140404f6444444444444448444444444440404c29042321414b0a01414024290b5040444444414e444146444144444145304
041414133314041414c504c21414140404141414144444444444444404444404041414141414c2c2515142514252751414024251425151771414b6d6a626b504
04535353535333905190a0d0b514b50404c6c6c6c6c6c6c6c6c6c6c6c6c6f60404c29042221414d0c01414124290140404151403141414141413535353533304
04141553437404d51414046282141404041414140314030303135343041414040404040404045151515151515151515151515151515151515104040404041504
04535333b090909090d08614147262040404040404041414040404040404f60404c2c09090a014141414b09090d0a60404261413035353535353533314b51404
041414233314641414140404040404040414051403031343142353530414140404141414141414e5141414525142424242515214c2141414141414143646a604
045333b0d002429090a014747292140404515151510482c204a444444444f6040414c21514c0a01414b0d047b514a60404979797970404f40404f40404f40404
040514061414141414a604629214e5040497979797040404040404040414140404c21447141414f4c2140606514242424251141414726262626282141514c204
0406149002326712429005146214140404d636515104040404a666969696f6040414c214c2c29014149015a6a6a6a60404b7a7a7a744a41464441444e4534404
0406140403140404040404c21414140404a7a7a7a744444444444444640404040406061414c2c2060606c2145251424251521414726292c21462621414626204
04060242424242422290a6146214140404d6665151543764541696969696f6040482e5656514901414901414a6b5a60404141423034314141414141413534304
041414041443444437440414141414040415140606d714e614e614e61406140404140606060606d7d7d714171451424251626262629214145214a26262629204
0406751242222212b0d01414a262040404d6669696969696969696969696f604046262a6c215901414901414a603140404141414142353535353535353535304
0414140413533314141404a61414140404071414d70606e614e614e614141404041414c2c2c214d7d7d7141414525151521414c2141414c21414c214c2141404
040602424225025290528714a657140404d6e6e6e6e6e6e6e6e6e6e6e6e6e6040462c2c21514c09090d08686b514b50404141414141414141414142353535304
04040404040404040404040404040404040404040404040404040404040404040404040404040404040404040404040404040404040404040404040404040404
04040404040404040404040404040404040404040404040404040404040404040404040404040404040404040404040404040404040404140404140404140404
04040404040404040404040404040404040404040404040404040404040404040404040404040404040404040404040404040404040404040404040404040404
04040404040404040404040404040404040404040404040404040404040404049090909090909090909090909090909004040404040404040404040404040404
044444440444445444444444a4444404045444041696960496969696049696969604169696969696962614169696960404446444b4b444644404944444908444
546454444444449044044444a444440404444444b44444444444b444444444049090909090909090909090909090909004000000000000000000000000000000
04140614045757031465141414726204041427049696969696969696969696969696969696969696965614669696960404626214a61414145704141414c09090
90909090909090d01404e0050303140404a6141414141414031414c2141406049090900404909090909090909090909004000000000000000000000000000000
04140614041414141414726262921404042727049696969696969696969696969696969656669696965655669696960404626262141414a61404b51404040451
1452145104040414140414140314c504041414a61414141414141406c21414049090900451040490909090909090909004000000000000000000000000000000
04140614041414a614146214141414040404c40496969696968696969696969696969696969696969656146696969604045714a2628214b5c504141404d4b514
1412521495d404751404141414141404900404041404040403041404040414060490900414515104049090909090909004000000000000000000000000000000
041406140414051414146214e5140304045106669696969696969696969696969696969696969696965615669696960404047414146214141404141404141414
1414123232140414850414b6b09090049004a7a71404a70414041404a7a7041404040404d5144551510404909090909004000000000000000000000000000000
041406140414a6c50314a262821414040414066696969696969696969696969696969676767676969656f56696965104045714c5c29214c21404141551141446
14f4143632325115140403149065e504900414141404140414041404141404140451515114c21414145151040490909004000000000000000000000000000000
041406145714c5c514c5c514a282140404140614767676767676767676767676767646051445473676761476767676040414147292c214141404141414141414
030603141242425252041414902727049004a614350414041404b50414140414041414c514c214c2142574515104909004000000000000000000000000000000
04140614141714c514c5141414621404043406e6e6e6e614e6e6e6e614e6e6e6e6143514141414141414b5b514b51404041472621414c2145704141414b514f4
060606f4141242321404d51490a01404900404041404b504a6041404b51404140414c214c2c2c214c21414141414049004000000000000000000000000000000
041406140303c5c5c5c5c5141462140404868686868686868686b514a61486868686268555140516868614868686860404d6d6d6040404040404141451141414
03060314149551423204c214c090a0049004a7a714041404b5041404a6b504b50414c2c2c2c2c214141414515104909004000000000000000000000000000000
041406141414c5c5c5c51414146214040436969696969696969646a6b536969696969686868686969646f5669696510404146214644444444404141404d71426
14f41416141404424204141414c090049004141414041404c2045504251404140451515114c5c214d55151040490909004000000000000000000000000000000
04140614031414040404047414621404041496969696969696965614b5669696969696969696969696562566969696040414621414c514140604141404d41414
1414141495d40442420414c214059004900414b5140414041404c204141404140404040414141451510404909090909004000000000000000000000000000000
04140614c514d514141414c262924304041696e73696969696962686861696969696969696969696965665669696960404146214141414060627272704040451
141495510404041222041403141490049004040414048204040414040404a7140490900414515104049090909090909004000000000000000000000000000000
04140614141414c214c2c2c21413530404969626169696969696969696969696969696969696969696561466969696040414a262626262620604141447141597
9797979777a5145214041414b090d00404a7a7a7c2a792a7a7a714a7a7a714049090900451040490909090909090909004000000000000000000000000000000
041406c514b514141414141413535304049696969696969696969696969696969696969696969696964614369696960404c514b6141414141404571414141497
979797971414871414c414149014c204041414141414c214141414141414b5049090900404909090909090909090909004000000000000000000000000000000
04040404040404040404040404040404040404040404040404040404040404040404040404040404040404040404040404040404040404040404040404040404
04040404040404040404040404040404040404040404040404040404040404049090909090909090909090909090909004000000000000000000000000000000
__gff__
0000000000000000004040404040400000000000004040000001010101000100000000000000000000000000000000000000000000000000000000000000000001000204000000000000000001000008010000000000010000000000000001100000000000000000000800002020202001000000000100000080000181000101
0000000000000000000000000000000000000000000000000000000000000000000000000000000000000000000000000000000000000000000000000000000000000000000000000000000000000000000000000000000000000000000000000000000000000000000000000000000000000000000000000000000000000000
__map__
4040404040404040404040404040404040404040404040404040404040404040404040404040404040404040404040404040404040404040404040404040404040404040404040404040404040404040404040404040404040404040404040404040404040404040404040404040404040404040404040404040404040404040
4044444544464444444e4644454444404044444544444444444444444544444040464445444444444444444445444640404444444544444446444844444544444044444445444e444446444444444440406969454e444444464e44444469694040444444444444444b447373444b444444444444444444444444444444444440
4041414126414141414141414141414040414141414141515d41414141584140402c2c2626262c262650262626284140406041415b41415b414141414141414140415b4141416041412c412c415841404069696541412a26265b61686263694040404040404040415d2c2c2c412c414040404040404040404040404040404040
402c5c41264141415241415c415c4140404141412c414141414141505841414040262c262c41415d41414141582a26404041414141414141412726262641414140414141415b414141414126262626404069696550412c2629416669655b694040444440444444414141412c4141414444444944444444444e44444440444440
40414141264141414141414151414140404150414141415b41414141414150404026262626404040404040404040404040415154412c4141407e412a265c41414041515c4141414141272626292c414040696965516168686868626764686940405b4140505c6b41684040404028412740404040405041415641414146416b40
40555b412a284141414141414141584040414141415b414127262626262841404026262c414644444e44444448444440404141412c412c274041412c4f26414140414141415c4141264041415b41414040696965416669696969655f6669694040416a405341416169694540454141404540454445412c414f412c4141414140
40414141412a28414141414141414140404141524141504126414141412a2640402626414141272626262626285557404041415c5d41412640415d415e264141444141416041412729405b412c415b40406969654163646763676426666969404041414057416669696965444141414041405b41272841414141415e40414140
4041414141412a2841414141415d414040415041414141272941502c4141414040412a2626262951564141472a2841404041512c2c414126404160412c26262c41415741415141264140415b415b41404069645b616862415b2c41506669694040414140414140676767644141415b4441444141262640412c415d4f40414140
404141415441412a28412c415b414140404141415c414126414141414141414040415e41412c414152412c415026414040414141534127294041412c412a264141415a4141412726414041415b415b4040695241666965415c41414f6669694040604140545540416a41415141414141414127262626404156272841405b4140
404151415b414141264141414141414040415b4141504126414141414153414040412b50414141412c415a414126414040415541414126414041514156412a26412c41414141264141405b745b5c41404069544163676441272626266367674040414141415940414160604040404040404040404040405b4f26262c40414140
40414141414141412a2841414141414040284141414127294150412b4159414040414141412c41414141412c4126414040414141412726414041412b4f2c412640412c4141272941414040404040404040696250414153272629602c2c292740404160604152404160415b46444444444e444444444e46414126262946414140
404141412c415b41412641414141414040262626262629414141414141415740404040404040404040404141272941404041412726262941404141412c41606040262626262941414140444444444e4040696965262c41262961686261686840405141404040405f414141514141415b4158414126412641412a26415d415b40
404141414141414141264153414141404041414150415b2c414174414150414040444444444444444e464127295141404026262941414141464141606060604140415c4141415b4141405e5156415e4040696965616862264166696566696940406041404040404040404040404040404f4040404040404040402a262c414140
4041414141414127262941414141414040415c41414141414141414141415d40404141272626282c414127294153414040414141514160414141606041414141404141604141414141442c5e265629404069696566696526416367646669694040414144444b4444444448444444444a5a44444444444444444441412c414140
404141414127262941414141414141404041414141414141414141414141414040412b41412a26262c414141412b4140407e414141414141606041604141524140514141415c4141414141414141414040696964636764262c41415d63696940404160414141414141415b4141416a4141414141412c60602c606041412c4140
4040404040404040404040404040404040404040404040404040404040404040404040404040404040404040404040404040404040404040404040404040404040404040404040404040404040404040404040404040404040404040404040404040404040404040404040404040404040404040404040404040404040404040
4040404040404040404040404040404040404040404040404040404040404040404040404040404040404040404040404040404040404040404040404040404040404040404040404040404040404040404040404040404040404040404040404040404040404040404040404040404040404040404040404040404040404040
404645444444444e4444444444454640404444464446696944444444454444404044444e444a4444444444444444444040444444444444444444444440404040404444444444464545464444444e4440404544444446444444464444444544404046444444444445734544444444464040444444444544464644404444444440
40414141414141414141414141414140402c2c6c6c6c6969626862415e565e40404141414141415441416a4141414140402c41412c41416f6f6f6f6f404040404041415a41414141415b414141414740406f6f6f6f5f4141415f6f6f6f6f6f4040415e41512c2c2c294141414141414040416b41414141415b41402024234140
40415b41412c2c2c2c5b4151416a41404041416c6c6c69696969655b415241404041414141514141414141576a4141404041272841412c6f6f6f6f6f4040404040415341412c2c2c41412c2c55414140406f6f6f6f6f4141416f6f6f6f6f6f40404141412c2c4141414141514160414040416a415b4141415b41404121224140
4041414141414141412c4141416b4140406f6f2c4166696964676441415b41404040404040404040404040404040404040412a29716b416f6f6f6f6f404040404075415b414141412c2c2c4141414140406f606f6f6f6f416f6f6f6f6f6f6f404079797979797979797c79797979794040404041414160604040401541254140
4041415b414040404040402c5c414140406f6f2c2c666d404040404040404040404444444046444444444e444444464040412c2c2c416669696969694040404040404040404040404040404040404040406f6f6f6f6f6f6f6f6f6f6f6f6f6f404079797a79797979797c79797a79794040797979797979797979404120242340
4041414141444b444b44402c41417440406f6f2c2c636d444449444544444440404141614050417056415e415e4150404072414141606669696969694040404040444446404444737344444046444440406f6f6f6f6f6f6f6f6f6f6f6f6f6f404079797979797979797c797979797940407a7a7a7a7a7a7a7a7a402024234140
40412c41412c2c41414140412c4141404051414141416d41416060414141504040415b63405c2c41414141414172414040414141746063676767676740404040407e704140755b202341754041566840406f6f6f6f6f6f6f6f6f6f6f6f6f6f40407b7a7a7a7a7c7c7c7c7a7a7a7a7b40407d4141414141416060402124242340
40412c2c41412c41414140514141414040416a415b41415d415c41606041414040414141402c5d2c41417241415b4140404171606060404040404040404040404041415b405a762424775c4041416740406f6f6f6f6f6f406f6f6f5c6f6f6f404041412c41607c7c7c7c41416a6a5b4040411515151515151560402520241540
4041412c41412c2c4141402b262c4140406f6f41416b41414141415060415d4040414141402c2c29417260724161624040414160415044444444444444444440407241414041202424237640415b4140406f6f6f6f6f6f406f6f6f6f6f6f6f404079797979797c797979797979797940405b5541414141417d60402024227840
4041412c2c41412c2c2c40552a262840406f6f4170272841412c2c2a60604140405f5f5f4041416a4141604141636540404172724141417575757541416a414040414151405c215721245a4041414140406f6f6f6f516f6f6f6f6f6f6f6f6f404079797a79797c79797979797a79794040414141414158416041402124234140
404141412c40404040404041412c2940406f6f4040404028414141415b606040404141414040404040404040404040404060726a6a414141417541415b6a4140404171414041257824225a406a50414040416f6f6f6f6f6f6f6f6f6f6f6f41404079797979797c79797979797979794040797979797979797979404121224140
40416041414044444444442c41415240406f6f2c2c5640292c2c2c4141416040406b416a40444444444573454444444040414141414141414141415b5b5b4140405141414023254121225940714141404060416f6f6f6f6f6f6f6f6f6f415540407b7a7a7a7a7b7a7a7b7a7a7a7a7b404040407a7a7a7a7a4040401541252540
404141414140414141412c4141554140402c26262c4140412c2c2c5541416040404141414041746060606041414141404041754141415b6a415b6a5b5b4141404041415b404040412740404041416a40404141416f6f6f6f6f6f6f6f41606040406041412c2c4141416041515b416740406a6a415b41415a5a41535725594140
404141414140604141414f5441415840402c26602c2c40414141414141414140405b4141406060604141414141412c4040757575414141416a41414141416a4040414141414141412a2626262629414040752c2c2726282c2726282c2c2c75404041272c2c2c604141414175685b6a40407d7d7d5b4159415a25414125774140
4040404040404040404040404040404040404040404040404040404040404040404040404040404040404040404040404040404040404040404040404040404040404040404040404040404040404040404040404040404040404040404040404040404040404040404040404040404040404040404040404040404040404040
